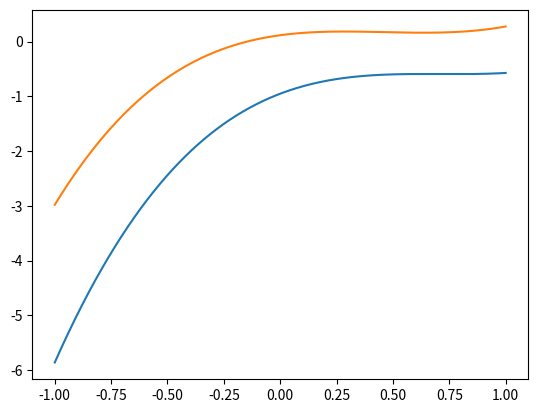

Python code for this plot:
import numpy as np
import matplotlib.pyplot as plt
def plot_eigenvectors(M,xmin,xmax,symmetric=False,num=5):
    n=1000
    if num>M(0).shape[0]:
        num=M(0).shape[0]
    xs=np.linspace(xmin,xmax,n)
    eigenvalues=np.zeros((num,n))
    for index,i in enumerate(xs):
        print(M(i))
        if symmetric:
            eigvals,eigvecs=np.linalg.eigh(M(i))
        else:
            eigvals,eigvecs=np.linalg.eig(M(i))
        eigenvalues[:,index]=eigvals[:num]
    for i in range(num):
        plt.plot(xs,eigenvalues[i,:])
    plt.show()
n=3
M=np.random.rand(n,n)*1
M=(M+M.T)/2
def generate_random_matrix_function(n,deg, M):
    numbers=np.random.rand(n,deg)
    def matrix(x):
        a=np.ones(n)
        for i in range(n):
            for j in range(deg):
                a[i]*=(x-numbers[i,j]) #random polynomial
        print(a)
        return M+np.diag(a)
    return matrix
matrix=generate_random_matrix_function(n,3,M)
plot_eigenvectors(matrix,-1,1,symmetric=True,num=2)
